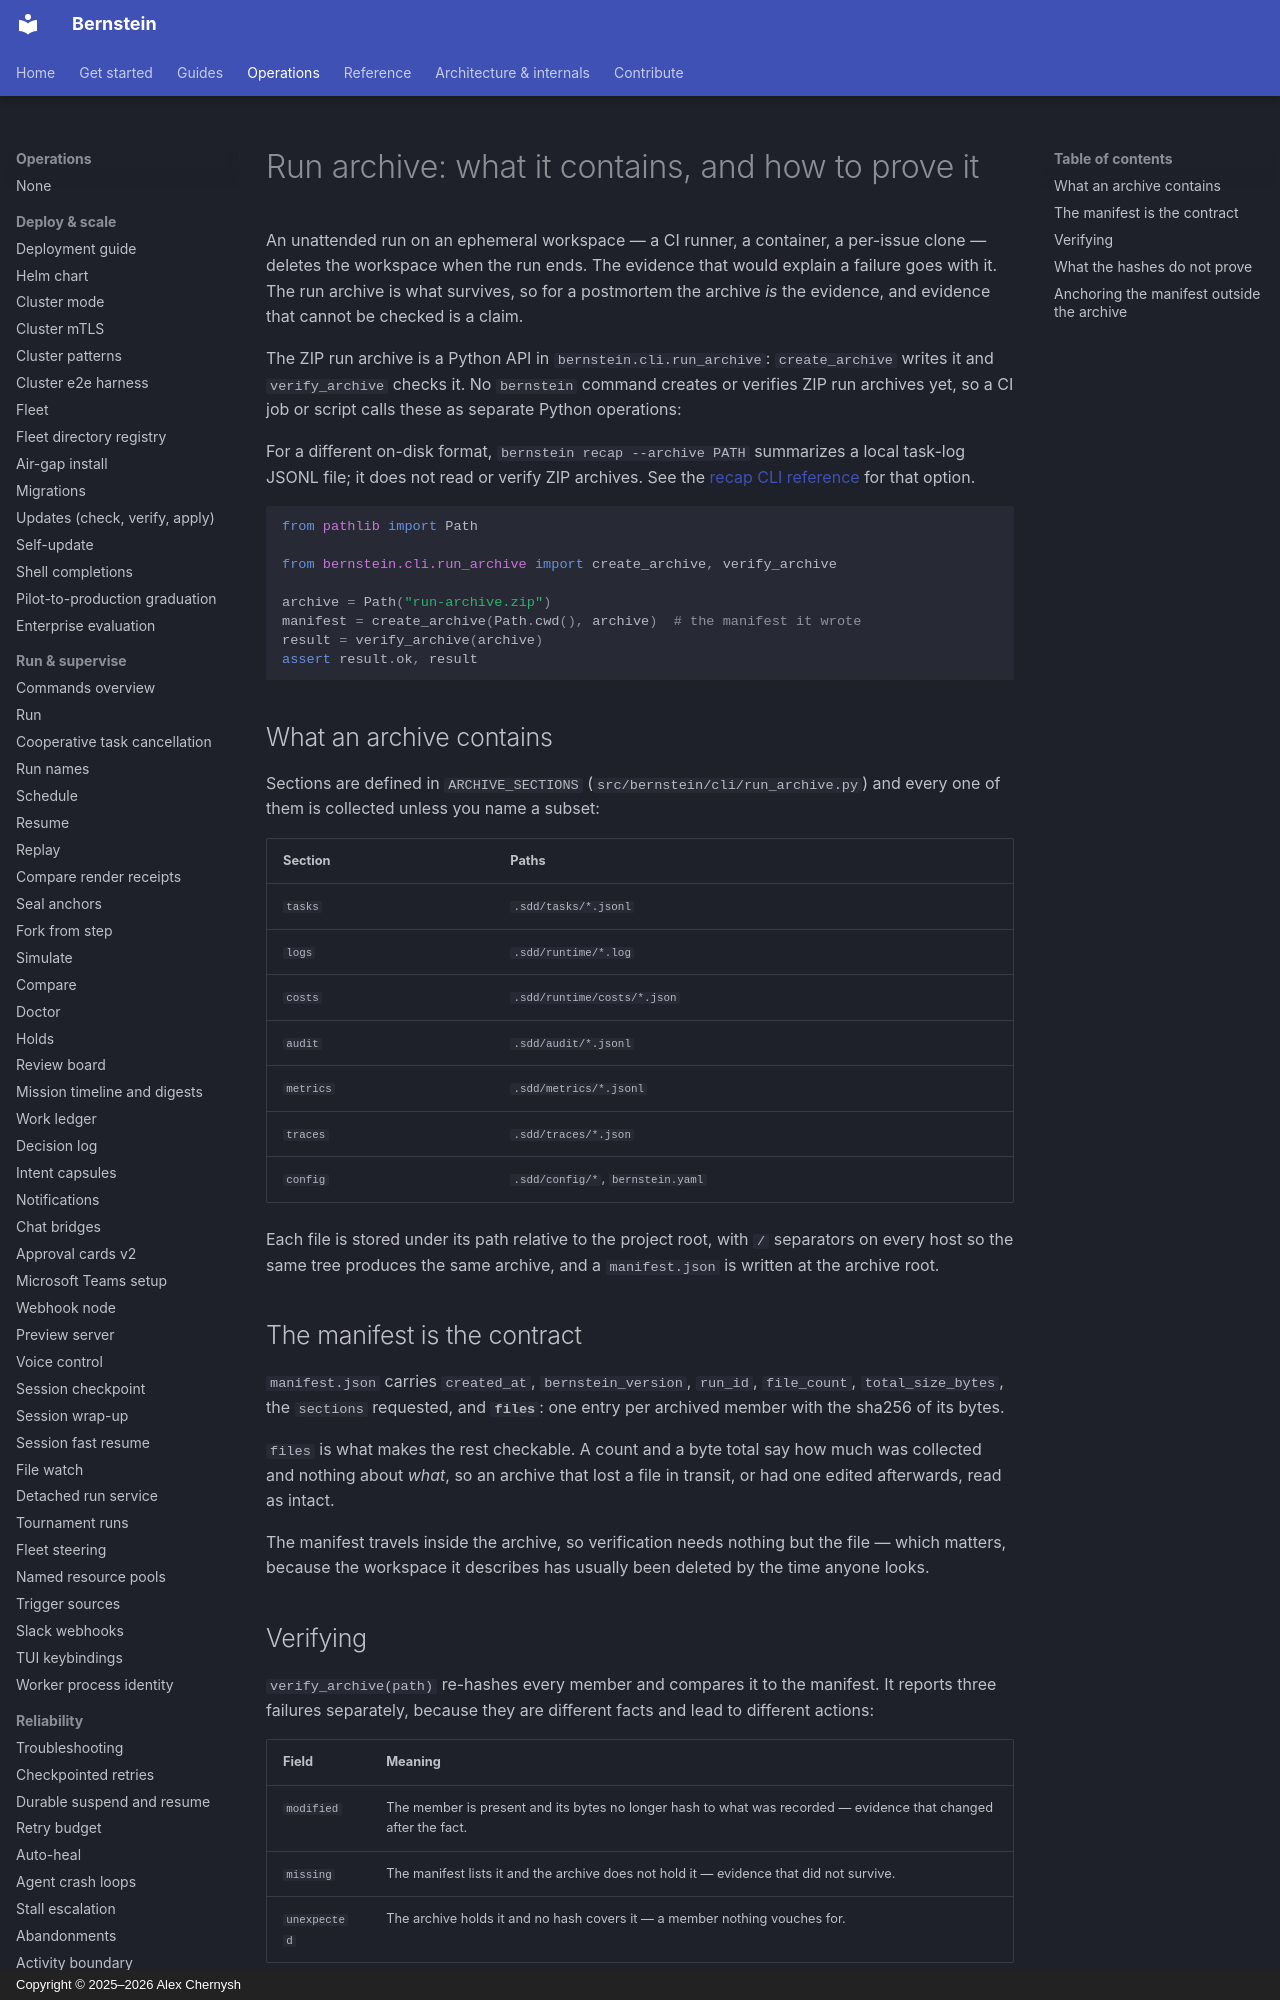

repository: sipyourdrink-ltd/bernstein · page: observability/run-archive-retention/index.html · generator: mkdocs · copyright: Copyright © 2025–2026 Alex Chernysh

# Run archive: what it contains, and how to prove it

An unattended run on an ephemeral workspace — a CI runner, a container, a
per-issue clone — deletes the workspace when the run ends. The evidence that
would explain a failure goes with it. The run archive is what survives, so for
a postmortem the archive *is* the evidence, and evidence that cannot be checked
is a claim.

The ZIP run archive is a Python API in `bernstein.cli.run_archive`:
`create_archive` writes it and `verify_archive` checks it. No `bernstein` command
creates or verifies ZIP run archives yet, so a CI job or script calls these as
separate Python operations:

For a different on-disk format, `bernstein recap --archive PATH` summarizes a
local task-log JSONL file; it does not read or verify ZIP archives. See the
[recap CLI reference](../reference/cli-reference.md#bernstein-recap) for that
option.

```python
from pathlib import Path

from bernstein.cli.run_archive import create_archive, verify_archive

archive = Path("run-archive.zip")
manifest = create_archive(Path.cwd(), archive)  # the manifest it wrote
result = verify_archive(archive)
assert result.ok, result
```

## What an archive contains

Sections are defined in `ARCHIVE_SECTIONS` (`src/bernstein/cli/run_archive.py`)
and every one of them is collected unless you name a subset:

| Section | Paths |
|---|---|
| `tasks` | `.sdd/tasks/*.jsonl` |
| `logs` | `.sdd/runtime/*.log` |
| `costs` | `.sdd/runtime/costs/*.json` |
| `audit` | `.sdd/audit/*.jsonl` |
| `metrics` | `.sdd/metrics/*.jsonl` |
| `traces` | `.sdd/traces/*.json` |
| `config` | `.sdd/config/*`, `bernstein.yaml` |

Each file is stored under its path relative to the project root, with `/`
separators on every host so the same tree produces the same archive, and a
`manifest.json` is written at the archive root.
